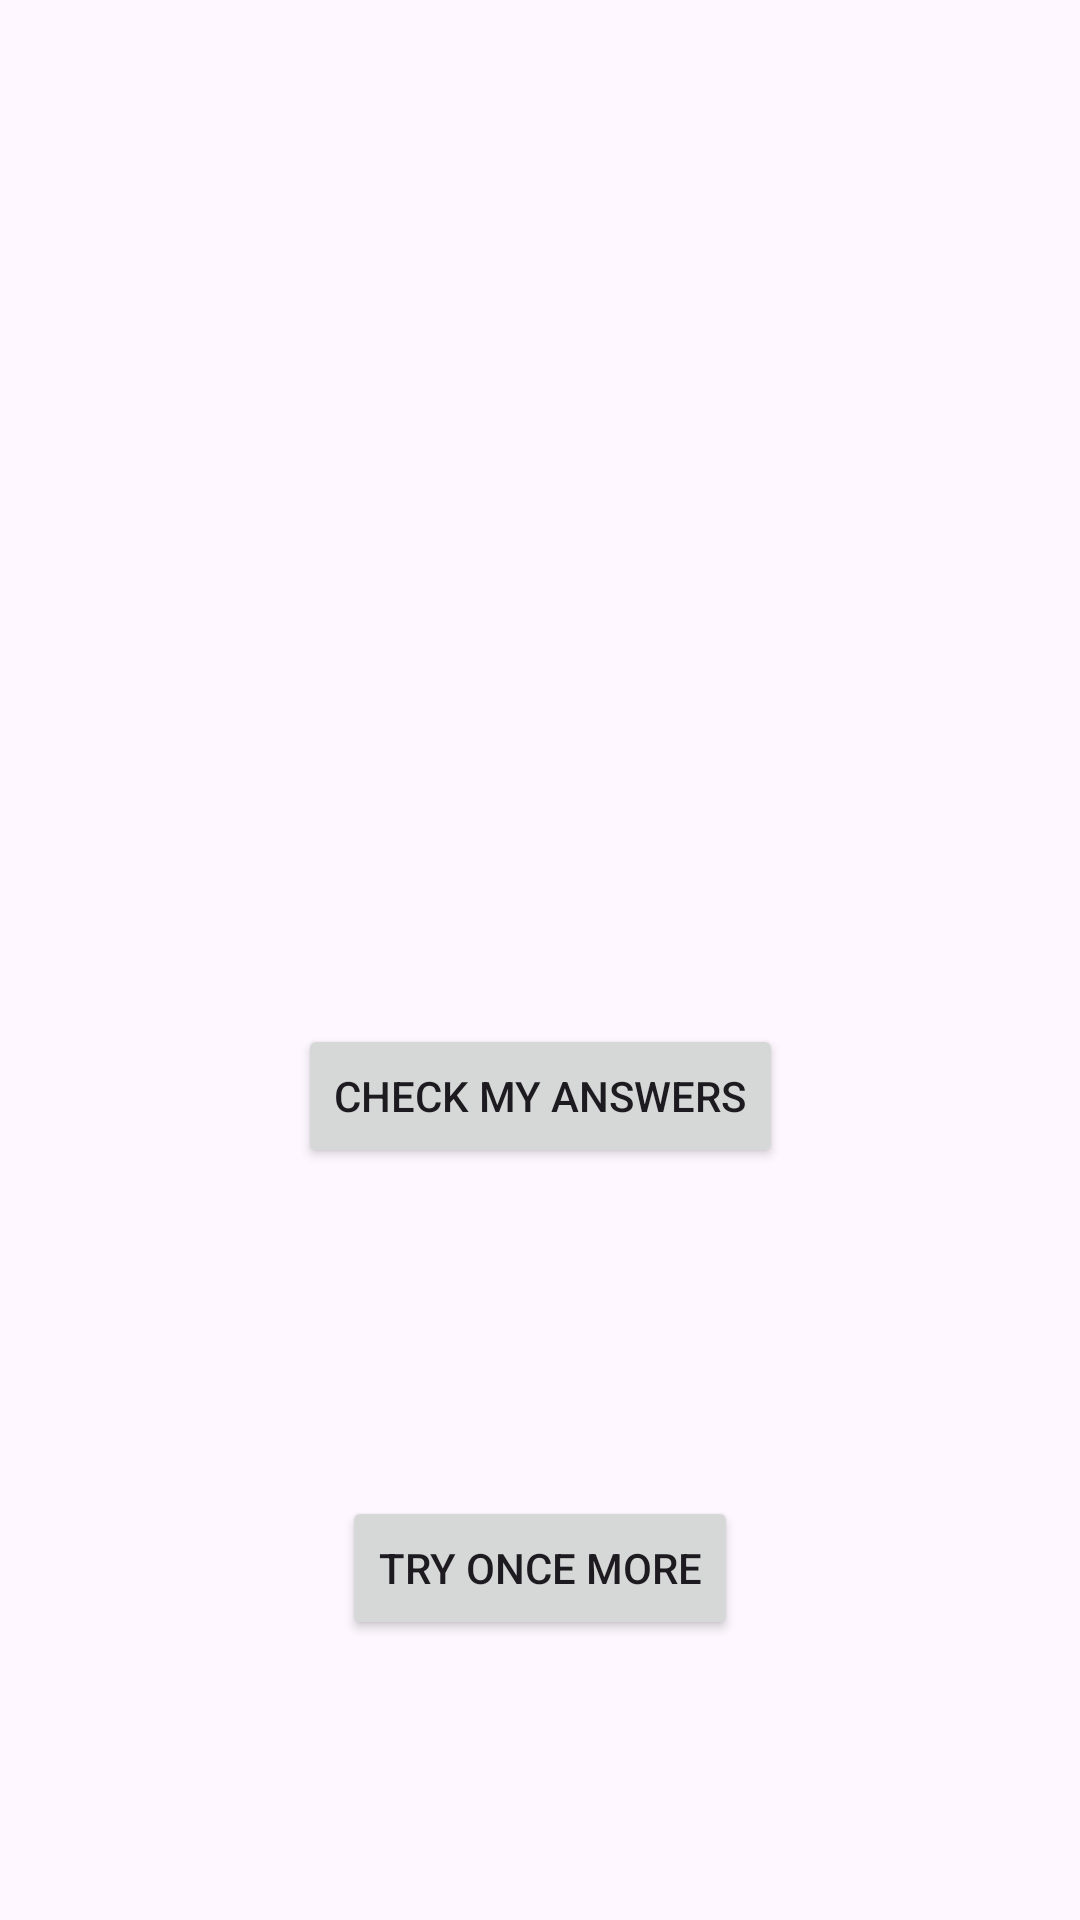

Write the Android layout XML for this screen, with the resource values it uses.
<!-- AndroidManifest.xml: activity theme Theme.HackOnMyth -->
<!-- res/layout/activity_score.xml -->
<androidx.constraintlayout.widget.ConstraintLayout
    xmlns:android="http://schemas.android.com/apk/res/android"
    xmlns:app="http://schemas.android.com/apk/res-auto"
    android:layout_width="match_parent"
    android:layout_height="match_parent">

    <TextView
        android:id="@+id/scoreText"
        android:textSize="28sp"
        android:textStyle="bold"
        android:layout_width="wrap_content"
        android:layout_height="wrap_content"
        app:layout_constraintTop_toTopOf="parent"
        app:layout_constraintBottom_toTopOf="@id/resultText"
        app:layout_constraintStart_toStartOf="parent"
        app:layout_constraintEnd_toEndOf="parent"/>

    <TextView
        android:id="@+id/resultText"
        android:textSize="18sp"
        android:layout_width="wrap_content"
        android:layout_height="wrap_content"
        app:layout_constraintTop_toBottomOf="@id/scoreText"
        app:layout_constraintBottom_toTopOf="@id/reviewBtn"
        app:layout_constraintStart_toStartOf="parent"
        app:layout_constraintEnd_toEndOf="parent"/>

    <Button
        android:id="@+id/reviewBtn"
        android:layout_width="wrap_content"
        android:layout_height="wrap_content"
        android:text="@string/btn_review"
        app:layout_constraintBottom_toTopOf="@id/resetBtn"
        app:layout_constraintEnd_toEndOf="parent"
        app:layout_constraintStart_toStartOf="parent"
        app:layout_constraintTop_toBottomOf="@id/resultText"
        app:layout_constraintVertical_chainStyle="packed" />

    <Button
        android:id="@+id/resetBtn"
        android:layout_width="wrap_content"
        android:layout_height="wrap_content"
        android:layout_marginTop="16dp"
        android:text="@string/btn_reset"
        app:layout_constraintBottom_toBottomOf="parent"
        app:layout_constraintEnd_toEndOf="parent"
        app:layout_constraintStart_toStartOf="parent"
        app:layout_constraintTop_toBottomOf="@id/reviewBtn" />

</androidx.constraintlayout.widget.ConstraintLayout>
<!-- resources referenced by this layout -->
<resources>
  <string name="btn_reset">Try Once More</string>
  <string name="btn_review">Check My Answers</string>
  <style name="Theme.HackOnMyth" parent="Base.Theme.HackOnMyth" />
  <style name="Base.Theme.HackOnMyth" parent="Theme.Material3.DayNight.NoActionBar">
          
          
      </style>
</resources>
